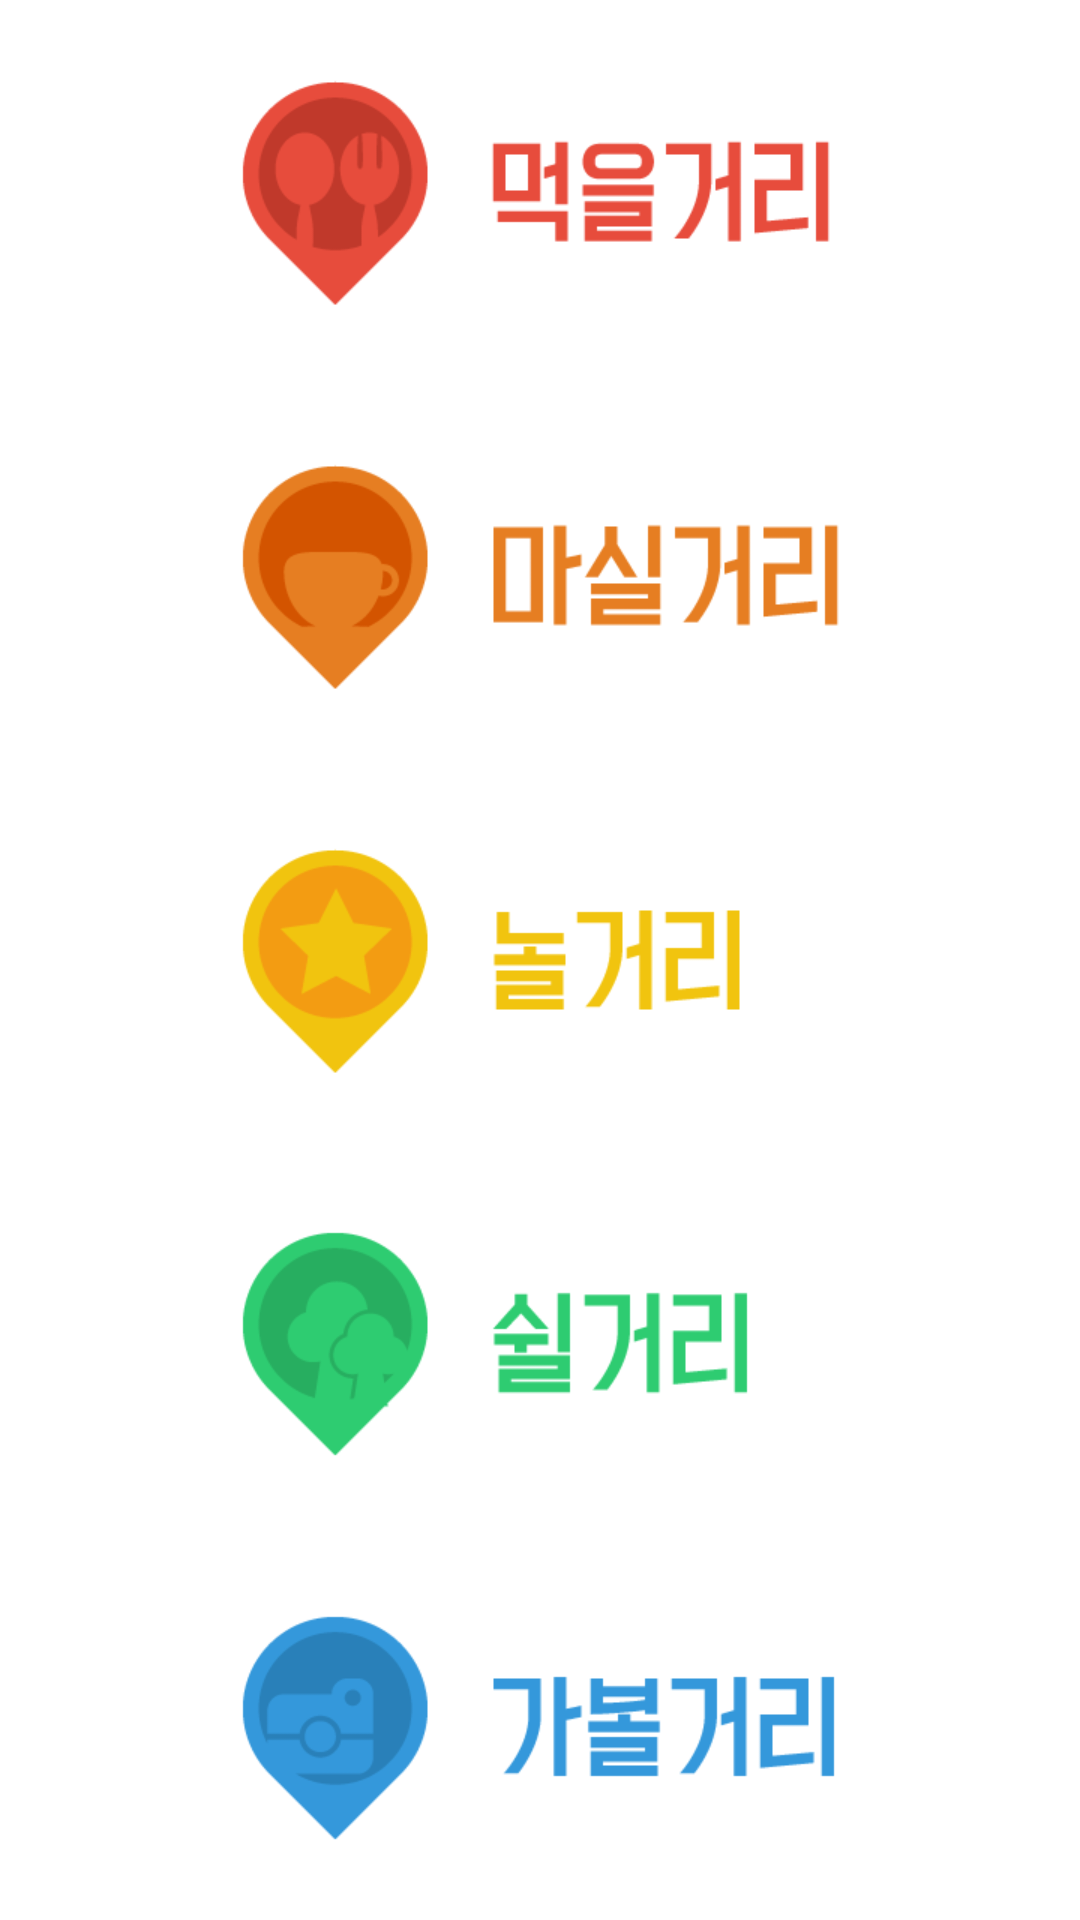

Reconstruct the res/layout file that produces this screen, plus the resources it refers to.
<!-- AndroidManifest.xml: fallback theme Theme.MaterialComponents.DayNight.NoActionBar -->
<!-- res/layout/activity_main.xml -->
<?xml version="1.0" encoding="utf-8"?>
<LinearLayout xmlns:android="http://schemas.android.com/apk/res/android"
              android:orientation="vertical"
              android:layout_width="match_parent"
              android:layout_height="match_parent"
              android:gravity="center_horizontal">

    <ImageView
            android:id="@+id/menu_eat"
            android:layout_width="wrap_content"
            android:layout_height="fill_parent"
            android:layout_weight="1"
            android:src="@drawable/mainmenu_food"
            android:tag="0"
            android:contentDescription=""
            />

    <ImageView
            android:id="@+id/menu_drink"
            android:layout_width="wrap_content"
            android:layout_height="fill_parent"
            android:layout_weight="1"
            android:src="@drawable/mainmenu_cafe"
            android:tag="1"
            android:contentDescription=""
            />

    <ImageView
            android:id="@+id/menu_play"
            android:layout_width="wrap_content"
            android:layout_height="fill_parent"
            android:layout_weight="1"
            android:src="@drawable/mainmenu_event"
            android:tag="2"
            android:contentDescription=""
            />

    <ImageView
            android:id="@+id/menu_rest"
            android:layout_width="wrap_content"
            android:layout_height="fill_parent"
            android:layout_weight="1"
            android:src="@drawable/mainmenu_park"
            android:tag="3"
            android:contentDescription=""
            />

    <ImageView
            android:id="@+id/menu_view"
            android:layout_width="wrap_content"
            android:layout_height="fill_parent"
            android:layout_weight="1"
            android:src="@drawable/mainmenu_view"
            android:tag="4"
            android:contentDescription=""
            />

</LinearLayout>
<!-- resources referenced by this layout -->
<resources>
  <!-- drawable mainmenu_cafe: png bitmap (drawable-xhdpi, 8043 bytes) -->
  <!-- drawable mainmenu_event: png bitmap (drawable-xhdpi, 7300 bytes) -->
  <!-- drawable mainmenu_food: png bitmap (drawable-xhdpi, 8647 bytes) -->
  <!-- drawable mainmenu_park: png bitmap (drawable-xhdpi, 8392 bytes) -->
  <!-- drawable mainmenu_view: png bitmap (drawable-xhdpi, 8215 bytes) -->
</resources>
